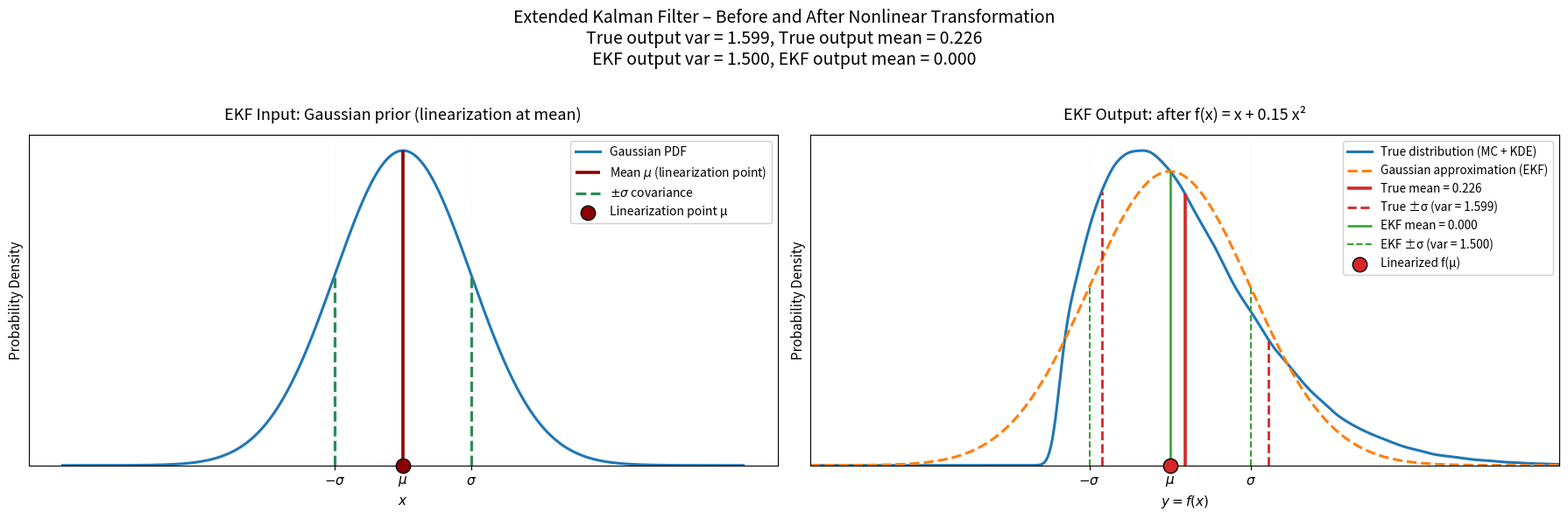

This chart was generated by the following Python code:
import numpy as np
import matplotlib.pyplot as plt
from scipy.stats import gaussian_kde
from scipy.interpolate import interp1d

np.random.seed(42)  # for reproducibility

# ────────────────────────────────────────────────
#  Common parameters
# ────────────────────────────────────────────────
mu = 0.0
P = 1.5
sigma = np.sqrt(P)

# Nonlinear function
def f(x):
    return x + 0.15 * x**2

# Jacobian (derivative)
def df_dx(x):
    return 1 + 0.3 * x

# ────────────────────────────────────────────────
#  EKF approximation (linearization at mean)
# ────────────────────────────────────────────────
ekf_mean = f(mu)                # = 0
F = df_dx(mu)                   # = 1
ekf_var = F**2 * P              # = 1.5
ekf_std = np.sqrt(ekf_var)

# ────────────────────────────────────────────────
#  True distribution via Monte-Carlo
# ────────────────────────────────────────────────
N = 200_000
x_samples = np.random.normal(mu, sigma, N)
y_samples = f(x_samples)

true_mean = np.mean(y_samples)
true_var  = np.var(y_samples)
true_std  = np.sqrt(true_var)

kde = gaussian_kde(y_samples)

# Output evaluation grid
x_min = true_mean - 4.5 * max(true_std, ekf_std)
x_max = true_mean + 4.5 * max(true_std, ekf_std)
x_out = np.linspace(x_min, x_max, 800)

true_pdf = kde(x_out)
ekf_pdf  = (1 / np.sqrt(2 * np.pi * ekf_var)) * np.exp(-0.5 * ((x_out - ekf_mean)**2 / ekf_var))

# Interpolation for accurate heights
interp_true = interp1d(x_out, true_pdf, kind='linear', fill_value=0.0, bounds_error=False)
interp_ekf  = interp1d(x_out, ekf_pdf,  kind='linear', fill_value=0.0, bounds_error=False)

h_true_mean  = interp_true(true_mean)
h_true_plus  = interp_true(true_mean + true_std)
h_true_minus = interp_true(true_mean - true_std)

h_ekf_mean   = interp_ekf(ekf_mean)
h_ekf_plus   = interp_ekf(ekf_mean + ekf_std)
h_ekf_minus  = interp_ekf(ekf_mean - ekf_std)

# ────────────────────────────────────────────────
#  Input Gaussian PDF (for left plot)
# ────────────────────────────────────────────────
x_prior = np.linspace(mu - 5*sigma, mu + 5*sigma, 1000)
pdf_prior = (1 / np.sqrt(2 * np.pi * P)) * np.exp(-0.5 * ((x_prior - mu)**2 / P))

# Heights for input vertical lines
interp_prior = interp1d(x_prior, pdf_prior, kind='linear', fill_value=0.0, bounds_error=False)
h_mu_input    = interp_prior(mu)
h_sigma_input = interp_prior(mu + sigma)

# ────────────────────────────────────────────────
#  Plot – two subplots side by side
# ────────────────────────────────────────────────
fig, (ax_left, ax_right) = plt.subplots(1, 2, figsize=(18, 6), sharey=False)

# ── Left: Input Gaussian (linearization point) ──────────────────────────
ax_left.plot(x_prior, pdf_prior, lw=2.2, color='#1f77b4', label='Gaussian PDF')

ax_left.vlines(mu,           0, h_mu_input,    color='darkred',   ls='-', lw=2.6, label=r"Mean $\mu$ (linearization point)")
ax_left.vlines(mu + sigma,   0, h_sigma_input, color='seagreen', ls='--', lw=2.3, label=r"$\pm\sigma$ covariance")
ax_left.vlines(mu - sigma,   0, h_sigma_input, color='seagreen', ls='--', lw=2.3)

# Mark the linearization point at bottom (same style as UKF sigma points)
ax_left.scatter([mu], [1e-4], s=140, color='darkred', edgecolor='black', zorder=10, clip_on=False,
                label="Linearization point μ")

ax_left.set_title("EKF Input: Gaussian prior (linearization at mean)", fontsize=13, pad=12)
ax_left.set_xlabel("$x$", fontsize=11)
ax_left.set_ylabel("Probability Density", fontsize=11)
ax_left.set_yticks([])
ax_left.set_ylim(0, None)
ax_left.set_xticks([mu - sigma, mu, mu + sigma])
ax_left.set_xticklabels([r"$-\sigma$", r"$\mu$", r"$\sigma$"], fontsize=11)
ax_left.legend(loc='upper right', fontsize=10, framealpha=0.92)
ax_left.grid(alpha=0.15, ls=':')

# ── Right: Transformed distribution ─────────────────────────────────────
ax_right.plot(x_out, true_pdf, lw=2.2, color='#1f77b4', label="True distribution (MC + KDE)")
ax_right.plot(x_out, ekf_pdf, ls="--", lw=2.2, color='#ff7f0e', label="Gaussian approximation (EKF)")

# True statistics
ax_right.vlines(true_mean,           0, h_true_mean,  color='#d62728', ls='-', lw=2.6, label=f"True mean = {true_mean:.3f}")
ax_right.vlines(true_mean + true_std, 0, h_true_plus, color='#d62728', ls="--", lw=2.0, label=f"True ±σ (var = {true_var:.3f})")
ax_right.vlines(true_mean - true_std, 0, h_true_minus,color='#d62728', ls="--", lw=2.0)

# EKF approximation
ax_right.vlines(ekf_mean,            0, h_ekf_mean,   color='#2ca02c', ls='-', lw=1.8, label=f"EKF mean = {ekf_mean:.3f}")
ax_right.vlines(ekf_mean + ekf_std,  0, h_ekf_plus,   color='#2ca02c', ls="--", lw=1.4, label=f"EKF ±σ (var = {ekf_var:.3f})")
ax_right.vlines(ekf_mean - ekf_std,  0, h_ekf_minus,  color='#2ca02c', ls="--", lw=1.4)

# Mark linearized point f(μ) at bottom
ax_right.scatter([ekf_mean], [1e-4], s=140, color='#d62728', edgecolor='black', zorder=10, clip_on=False,
                 label="Linearized f(μ)")

ax_right.set_title("EKF Output: after f(x) = x + 0.15 x²", fontsize=13, pad=12)
ax_right.set_xlabel("$y = f(x)$", fontsize=11)
ax_right.set_ylabel("Probability Density", fontsize=11)
ax_right.set_yticks([])
ax_right.set_ylim(0, None)
ax_right.set_xlim(x_min, x_max)
ax_right.set_xticks([ekf_mean - ekf_std, ekf_mean, ekf_mean + ekf_std])
ax_right.set_xticklabels([r"$-\sigma$", r"$\mu$", r"$\sigma$"], fontsize=11)
ax_right.legend(loc='upper right', fontsize=9.8, framealpha=0.92)
ax_right.grid(alpha=0.15, ls=':')

# Overall title
fig.suptitle("Extended Kalman Filter – Before and After Nonlinear Transformation\n"
             f"True output var = {true_var:.3f}, True output mean = {true_mean:.3f}\nEKF output var = {ekf_var:.3f}, EKF output mean = {ekf_mean:.3f}",
             fontsize=14, y=0.98)

plt.tight_layout(rect=[0, 0, 1, 0.96])
plt.show()
